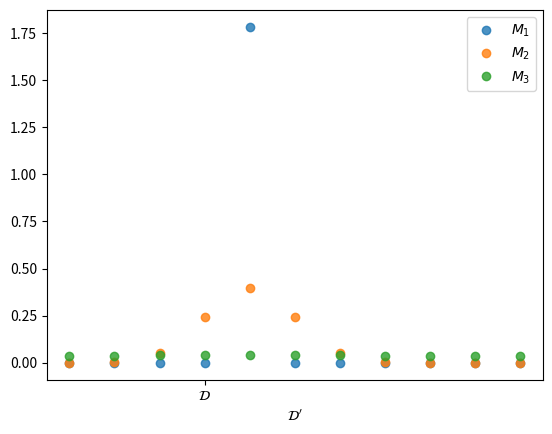

Here is the Python script that generated this plot: (Note: this script raises an exception after producing the figure.)
# -*- coding: utf-8 -*-
#This is just an illustration of Occam's razor.
import numpy as np
import matplotlib.pyplot as plt

def f(x,mu,sigma2):
    return 1/np.sqrt(2*np.pi*sigma2)*np.exp(-0.5*(x-mu)**2/sigma2)

mu = 4.0
sigma21 = 0.05
sigma22 = 1.0
sigma23 = 100.0

xplot = np.linspace(0,10,11)
labels = [r"$M_1$",r"$M_2$",r"$M_3$"]
for i,sigma2 in enumerate([sigma21,sigma22,sigma23]):
    yplot = f(xplot,mu,sigma2)
    yplot = yplot/sum(yplot)
    plt.plot(xplot,f(xplot,mu,sigma2),'o',label=labels[i],alpha=0.8)
plt.xticks([3],[r"$\mathcal{D}$"])
plt.xlabel(r"$\mathcal{D}'$")
plt.legend()
plt.savefig("../tex/figs/occamfig")